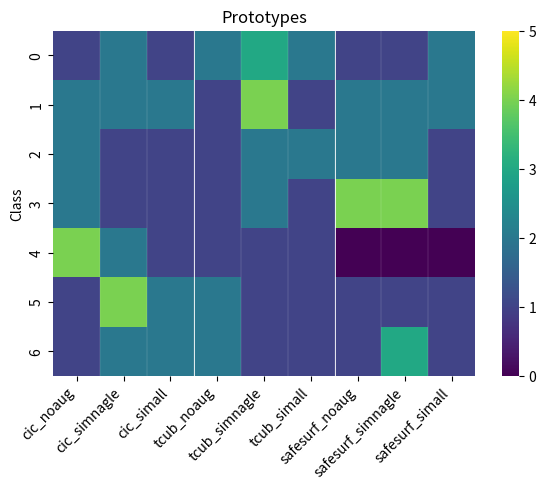
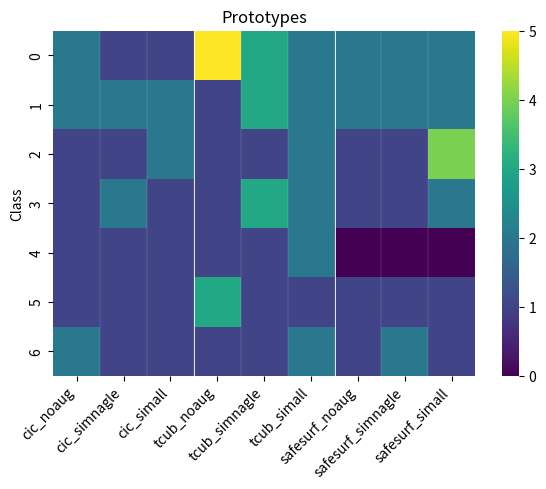
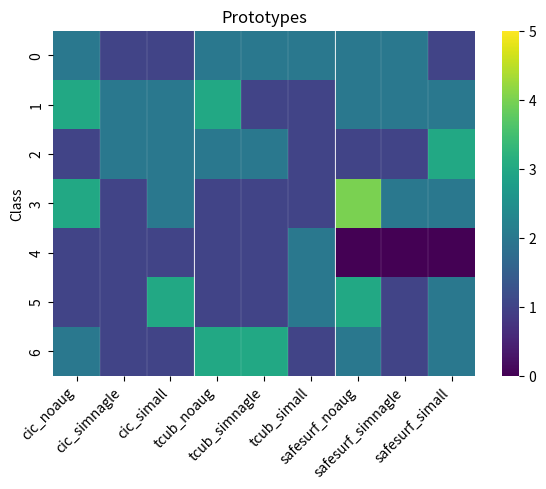

Recreate these plots in Python, in order.
# %%
"""
## Class info
# ratio -> 1.0, 0.001, 1e-05

### cicdarknet & tcub
```txt
class browsing(id 0)
class chat(id 1)
class email(id 2)
class ftp(id 3)
class p2p(id 4)
class streaming(id 5)
class voip(id 6)
```

### safesurf2025
```txt
class browsing(id 0)
class chat(id 1)
class email(id 2)
class ftp(id 3)
class p2p(id 4) - MOCK as 0
class streaming(id 5)
class voip(id 6)
```
"""


# %%
import pandas as pd
import seaborn as sns
import matplotlib.pyplot as plt
import matplotlib.font_manager as fm

# `fc-list :lang=zh`
for f in fm.fontManager.ttflist:
    print(f.name)

# plt.rcParams['font.family'] = ['TeX Gyre Termes', 'AR PL UMing CN']
# plt.rcParams['axes.unicode_minus'] = False


# %%
def plot_vp_heatmap(vpdata: dict[str, list], ratio: float):
    df = pd.DataFrame(vpdata)
    df.index.name = "class"

    plt.figure(figsize=(6,5), dpi=300)
    print(plt.colormaps())
    ax = sns.heatmap(
        df,
        # annot=True,
        cmap="viridis", # YlOrRd, viridis, magma, YlGnBu, RdBu_r, coolwarm
        # linewidths=0.5,
        vmin=0,
        vmax=5,
    )
    n_cols = df.shape[1]
    for x in range(1, n_cols):
        ax.axvline(x, color="white", linewidth=0.1)

    group_size = 3
    for x in range(group_size, n_cols, group_size):
        ax.axvline(x, color="white", linewidth=0.6)

    plt.title("Prototypes")
    # plt.title("原型")
    # plt.xlabel("Datasets")
    plt.ylabel("Class")
    # plt.ylabel("类别")
    plt.xticks(rotation=45, ha="right")
    plt.tight_layout()

    # plt.savefig(f"prototype_heatmap_ratio{ratio}-zh.png", dpi=300, bbox_inches="tight")
    plt.savefig(f"prototype_heatmap_ratio{ratio}.png", dpi=300, bbox_inches="tight")
    plt.show()


data_r1_0 = {
    "cic_noaug":   [1,2,2,2,4,1,1],
    "cic_simnagle":[2,2,1,1,2,4,2],
    "cic_simall":  [1,2,1,1,1,2,2],

    "tcub_noaug":   [2,1,1,1,1,2,2],
    "tcub_simnagle":[3,4,2,2,1,1,1],
    "tcub_simall":  [2,1,2,1,1,1,1],
    
    # class p2p(id 4) - MOCK as 0
    "safesurf_noaug":   [1,2,2,4,0,1,1],
    "safesurf_simnagle":[1,2,2,4,0,1,3],
    "safesurf_simall":  [2,2,1,1,0,1,1],
}
data_r1_e__03 = {
    "cic_noaug":   [2,2,1,1,1,1,2],
    "cic_simnagle":[1,2,1,2,1,1,1],
    "cic_simall":  [1,2,2,1,1,1,1],

    "tcub_noaug":   [5,1,1,1,1,3,1],
    "tcub_simnagle":[3,3,1,3,1,1,1],
    "tcub_simall":  [2,2,2,2,2,1,2],
    
    # class p2p(id 4) - MOCK as 0
    "safesurf_noaug":   [2,2,1,1,0,1,1],
    "safesurf_simnagle":[2,2,1,1,0,1,2],
    "safesurf_simall":  [2,2,4,2,0,1,1],
}
data_r1_e__05 = {
    "cic_noaug":   [2,3,1,3,1,1,2],
    "cic_simnagle":[1,2,2,1,1,1,1],
    "cic_simall":  [1,2,2,2,1,3,1],

    "tcub_noaug":   [2,3,2,1,1,1,3],
    "tcub_simnagle":[2,1,2,1,1,1,3],
    "tcub_simall":  [2,1,1,1,2,2,1],
    
    # class p2p(id 4) - MOCK as 0
    "safesurf_noaug":   [2,2,1,4,0,3,2],
    "safesurf_simnagle":[2,2,1,2,0,1,1],
    "safesurf_simall":  [1,2,3,2,0,2,2],
}
plot_vp_heatmap(data_r1_0, 1.0)
plot_vp_heatmap(data_r1_e__03, 1e-03)
plot_vp_heatmap(data_r1_e__05, 1e-05)

# %%
